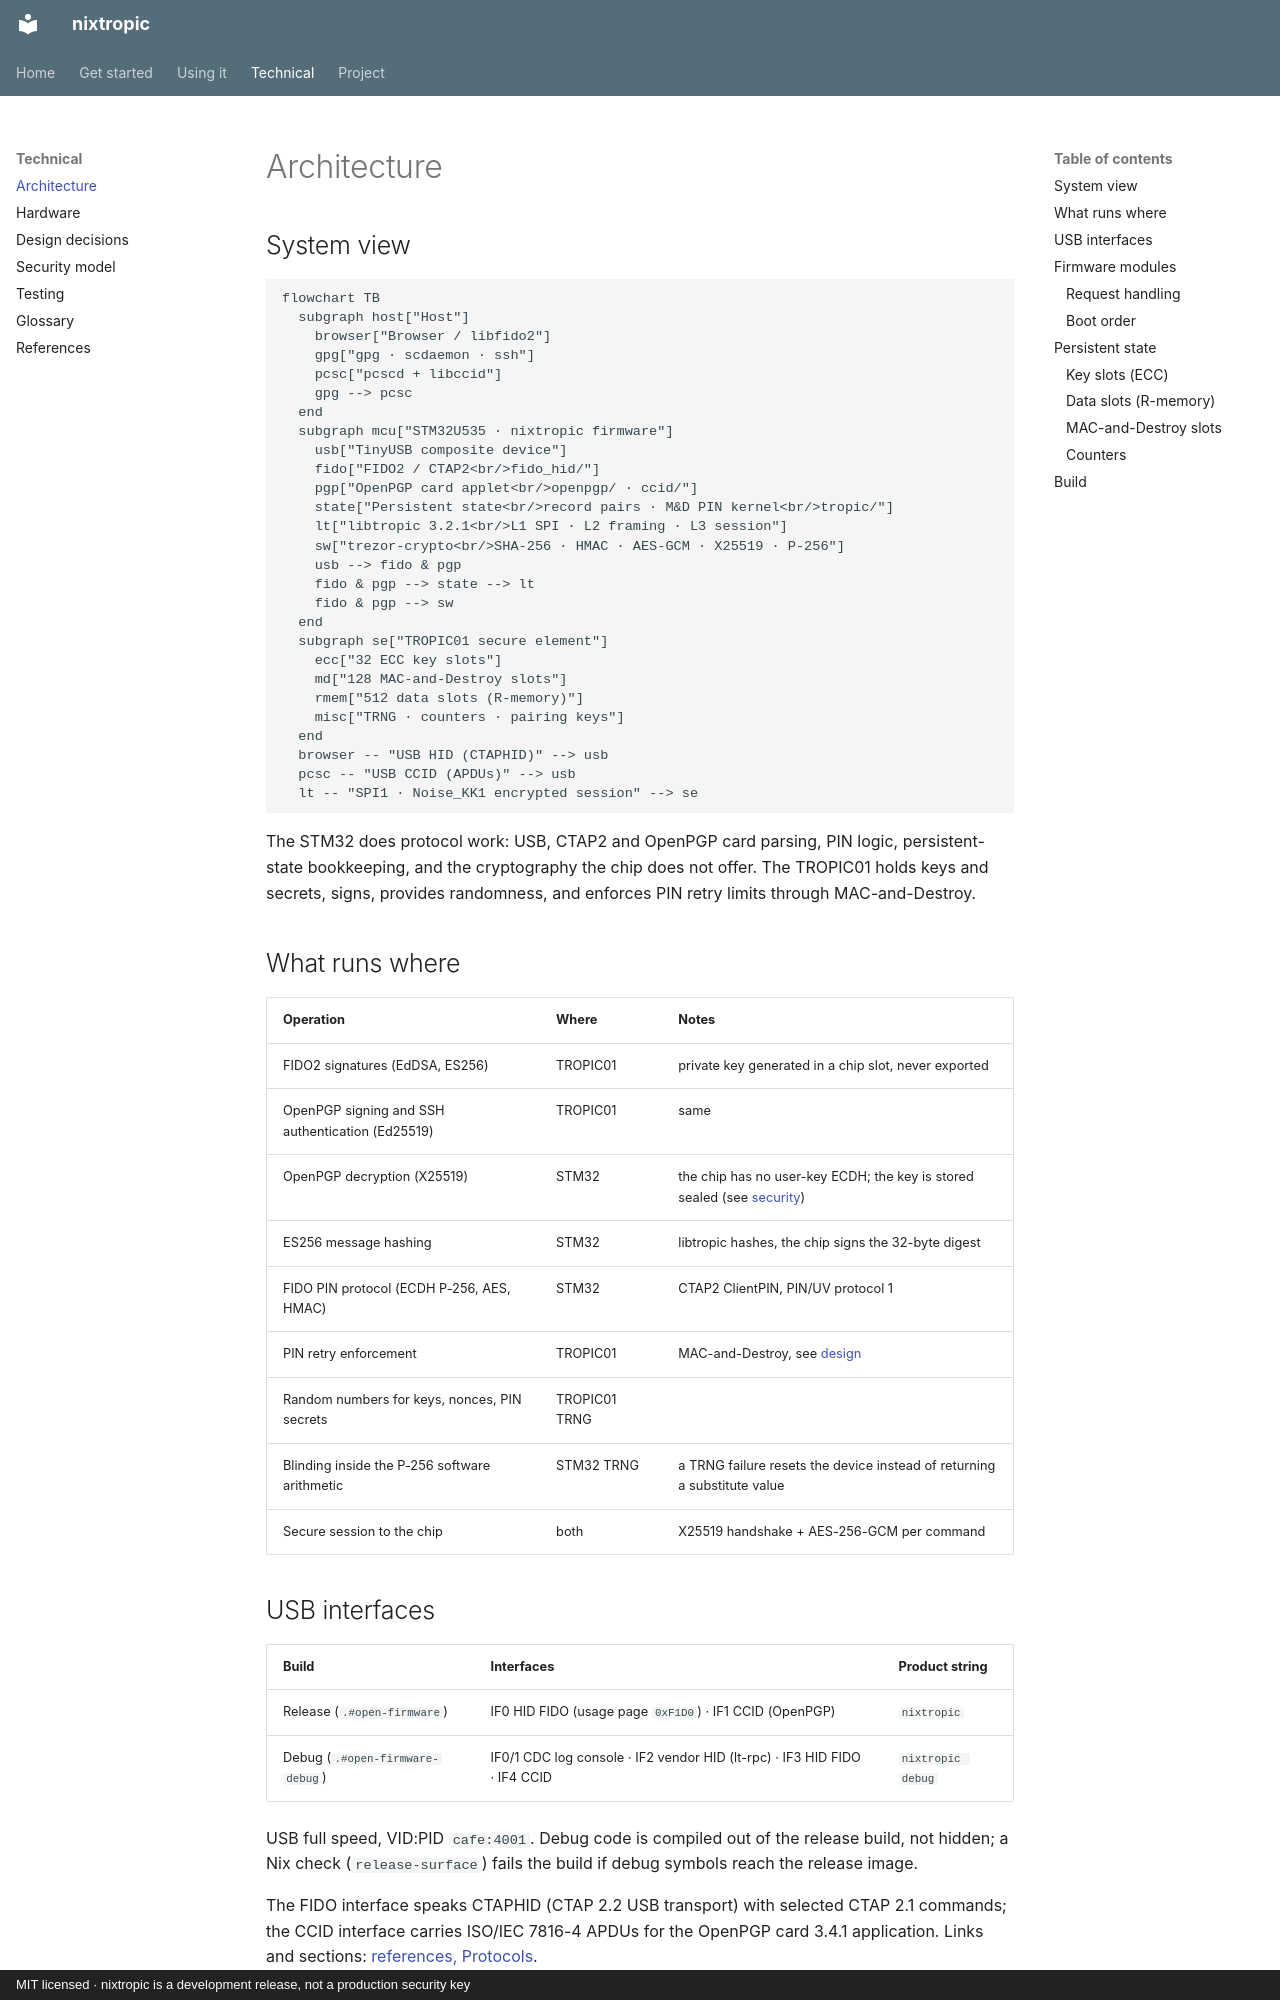

repository: jjacke13/nixtropic · page: architecture/index.html · generator: mkdocs · copyright: MIT licensed · nixtropic is a development release, not a production security key

# Architecture

## System view

```mermaid
flowchart TB
  subgraph host["Host"]
    browser["Browser / libfido2"]
    gpg["gpg · scdaemon · ssh"]
    pcsc["pcscd + libccid"]
    gpg --> pcsc
  end
  subgraph mcu["STM32U535 · nixtropic firmware"]
    usb["TinyUSB composite device"]
    fido["FIDO2 / CTAP2<br/>fido_hid/"]
    pgp["OpenPGP card applet<br/>openpgp/ · ccid/"]
    state["Persistent state<br/>record pairs · M&D PIN kernel<br/>tropic/"]
    lt["libtropic 3.2.1<br/>L1 SPI · L2 framing · L3 session"]
    sw["trezor-crypto<br/>SHA-256 · HMAC · AES-GCM · X25519 · P-256"]
    usb --> fido & pgp
    fido & pgp --> state --> lt
    fido & pgp --> sw
  end
  subgraph se["TROPIC01 secure element"]
    ecc["32 ECC key slots"]
    md["128 MAC-and-Destroy slots"]
    rmem["512 data slots (R-memory)"]
    misc["TRNG · counters · pairing keys"]
  end
  browser -- "USB HID (CTAPHID)" --> usb
  pcsc -- "USB CCID (APDUs)" --> usb
  lt -- "SPI1 · Noise_KK1 encrypted session" --> se
```

The STM32 does protocol work: USB, CTAP2 and OpenPGP card parsing, PIN logic,
persistent-state bookkeeping, and the cryptography the chip does not offer. The
TROPIC01 holds keys and secrets, signs, provides randomness, and enforces PIN retry
limits through MAC-and-Destroy.

## What runs where

| Operation | Where | Notes |
|---|---|---|
| FIDO2 signatures (EdDSA, ES256) | TROPIC01 | private key generated in a chip slot, never exported |
| OpenPGP signing and SSH authentication (Ed25519) | TROPIC01 | same |
| OpenPGP decryption (X25519) | STM32 | the chip has no user-key ECDH; the key is stored sealed (see [security](security.md#the-openpgp-decryption-key)) |
| ES256 message hashing | STM32 | libtropic hashes, the chip signs the 32-byte digest |
| FIDO PIN protocol (ECDH P-256, AES, HMAC) | STM32 | CTAP2 ClientPIN, PIN/UV protocol 1 |
| PIN retry enforcement | TROPIC01 | MAC-and-Destroy, see [design](design.md#pins-mac-and-destroy) |
| Random numbers for keys, nonces, PIN secrets | TROPIC01 TRNG | |
| Blinding inside the P-256 software arithmetic | STM32 TRNG | a TRNG failure resets the device instead of returning a substitute value |
| Secure session to the chip | both | X25519 handshake + AES-256-GCM per command |
